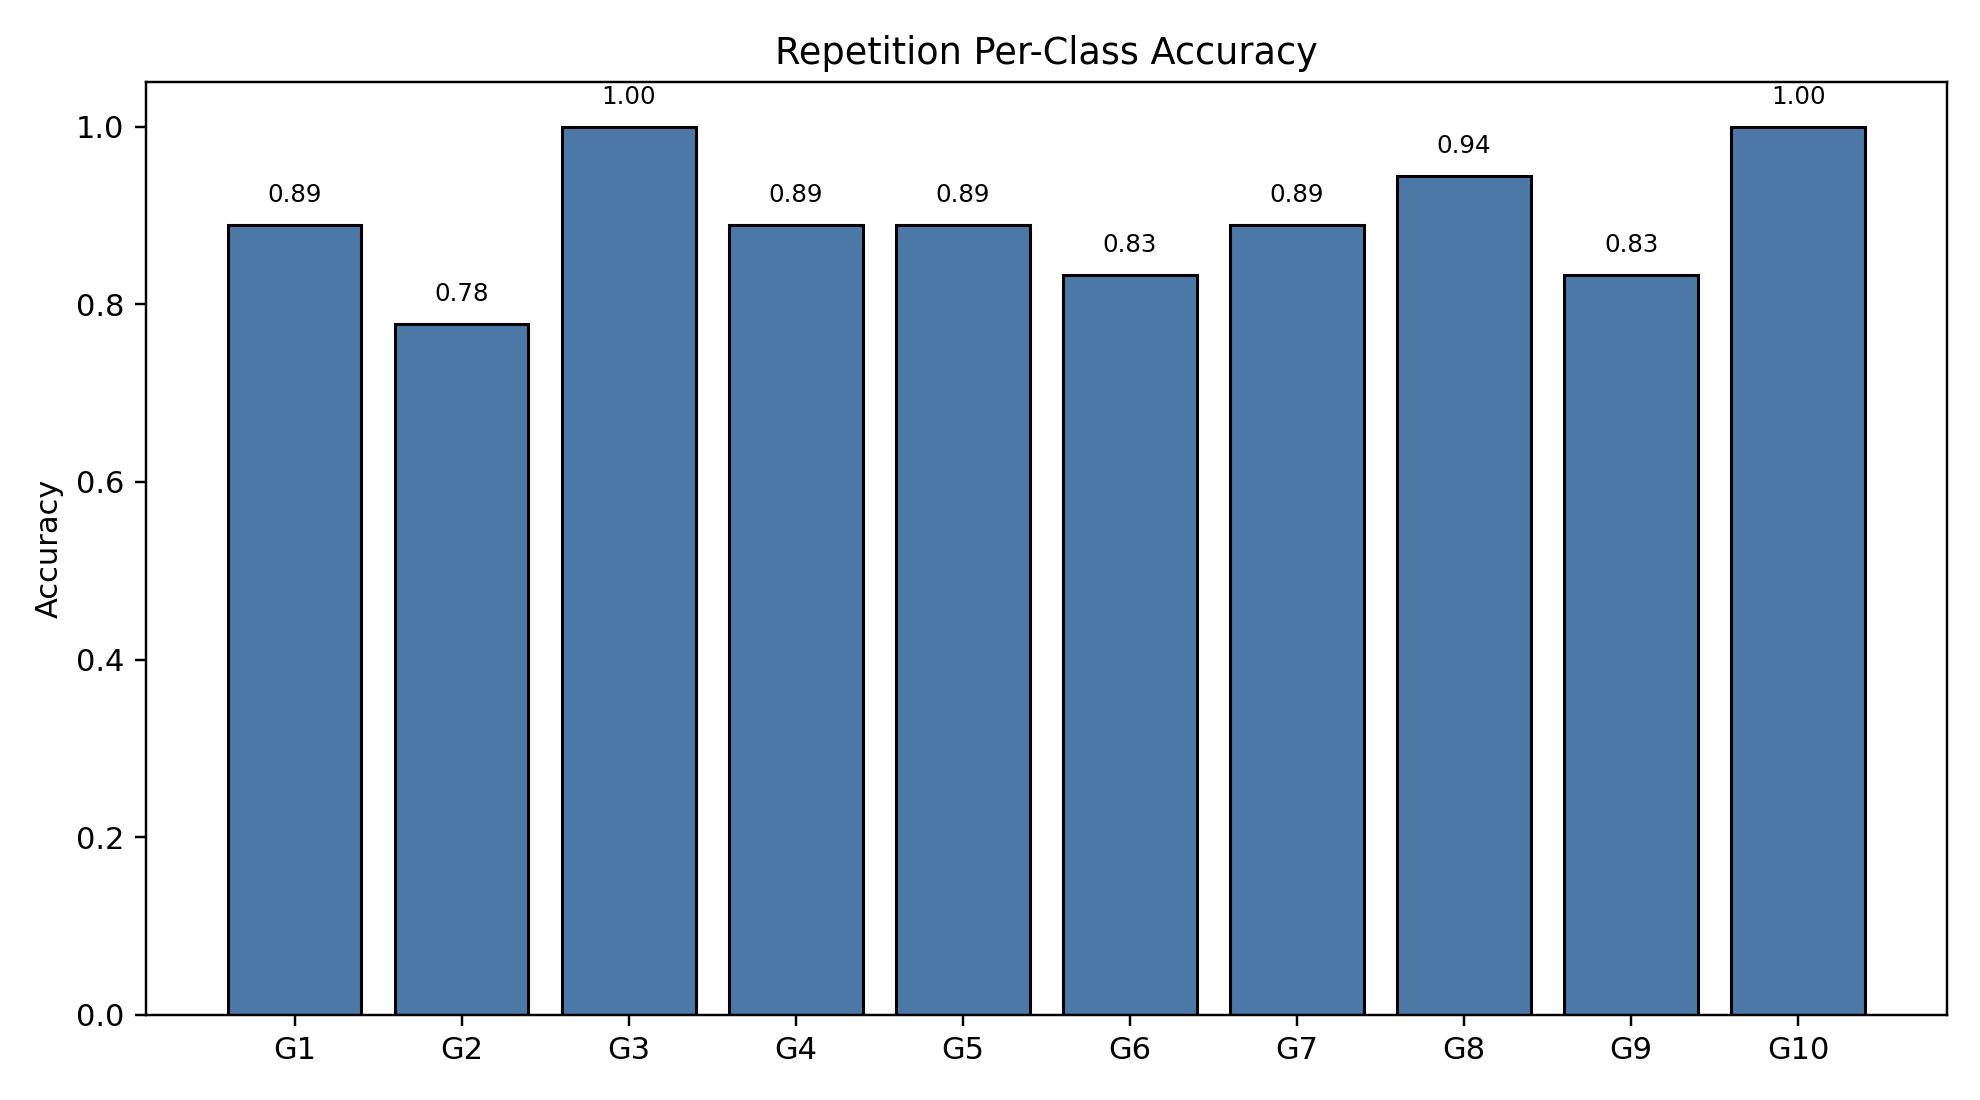

The table this chart was drawn from, first rows:
class_index, gesture_id, support, correct, accuracy
0, 1, 18, 16, 0.8889
1, 2, 18, 14, 0.7778
2, 3, 18, 18, 1.0
3, 4, 18, 16, 0.8889
4, 5, 18, 16, 0.8889
5, 6, 18, 15, 0.8333
6, 7, 18, 16, 0.8889
7, 8, 18, 17, 0.9444
8, 9, 18, 15, 0.8333
9, 10, 18, 18, 1.0
